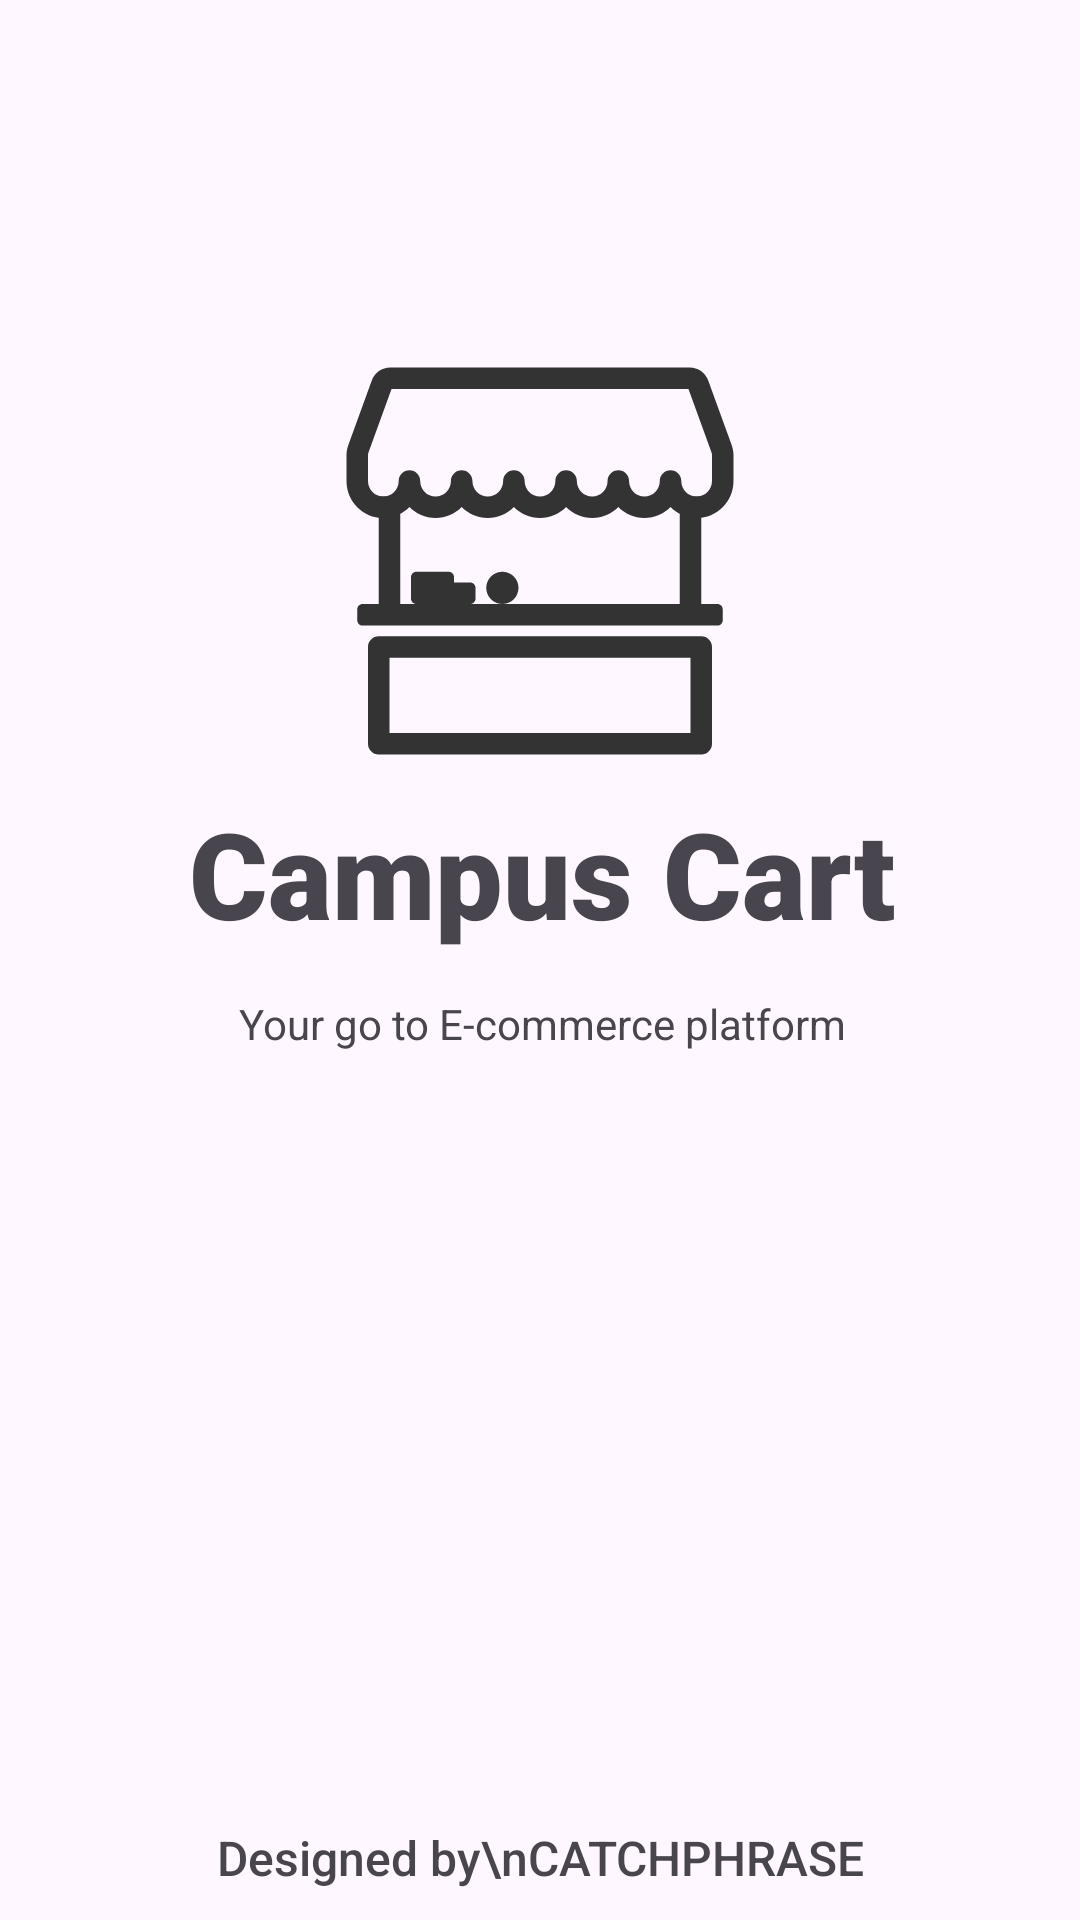

The Android layout XML behind this screen, and the referenced resources:
<!-- AndroidManifest.xml: application theme Theme.CampusCarts -->
<!-- res/layout/activity_splash_screen.xml -->
<?xml version="1.0" encoding="utf-8"?>
<androidx.constraintlayout.widget.ConstraintLayout xmlns:android="http://schemas.android.com/apk/res/android"
    xmlns:app="http://schemas.android.com/apk/res-auto"
    xmlns:tools="http://schemas.android.com/tools"
    android:layout_width="match_parent"
    android:layout_height="match_parent"
    tools:context=".SplashScreen">

    <ImageView
        android:id="@+id/imageView"
        android:layout_width="172dp"
        android:layout_height="334dp"
        android:layout_marginTop="20dp"
        app:layout_constraintEnd_toEndOf="parent"
        app:layout_constraintStart_toStartOf="parent"
        app:layout_constraintTop_toTopOf="parent"
        app:srcCompat="@drawable/market_stall" />

    <TextView
        android:id="@+id/textView2"
        android:layout_width="wrap_content"
        android:layout_height="wrap_content"
        android:layout_marginTop="-90dp"
        android:fontFamily="sans-serif-black"
        android:text="Campus Cart"
        android:textColor="@color/orange"
        android:textSize="40sp"
        app:layout_constraintEnd_toEndOf="@+id/imageView"
        app:layout_constraintHorizontal_bias="0.491"
        app:layout_constraintStart_toStartOf="@+id/imageView"
        app:layout_constraintTop_toBottomOf="@+id/imageView" />

    <TextView
        android:id="@+id/textView3"
        android:layout_width="wrap_content"
        android:layout_height="wrap_content"
        android:layout_marginTop="14dp"
        android:text="Your go to E-commerce platform"
        app:layout_constraintEnd_toEndOf="@+id/textView2"
        app:layout_constraintStart_toStartOf="@+id/textView2"
        app:layout_constraintTop_toBottomOf="@+id/textView2" />

    <TextView
        android:id="@+id/textView4"
        android:layout_width="wrap_content"
        android:layout_height="wrap_content"
        android:layout_marginBottom="10dp"
        android:fontFamily="sans-serif-medium"
        android:text="Designed by\nCATCHPHRASE"
        android:textAlignment="center"
        android:textColor="@color/orange"
        android:textSize="16sp"
        app:layout_constraintBottom_toBottomOf="parent"
        app:layout_constraintEnd_toEndOf="parent"
        app:layout_constraintStart_toStartOf="parent" />
</androidx.constraintlayout.widget.ConstraintLayout>
<!-- resources referenced by this layout -->
<resources>
  <!-- drawable market_stall: vector/xml drawable (drawable, 3153 chars, omitted) -->
  <style name="Theme.CampusCarts" parent="Base.Theme.CampusCarts" />
  <style name="Base.Theme.CampusCarts" parent="Theme.Material3.DayNight.NoActionBar">
          
          
      </style>
</resources>
